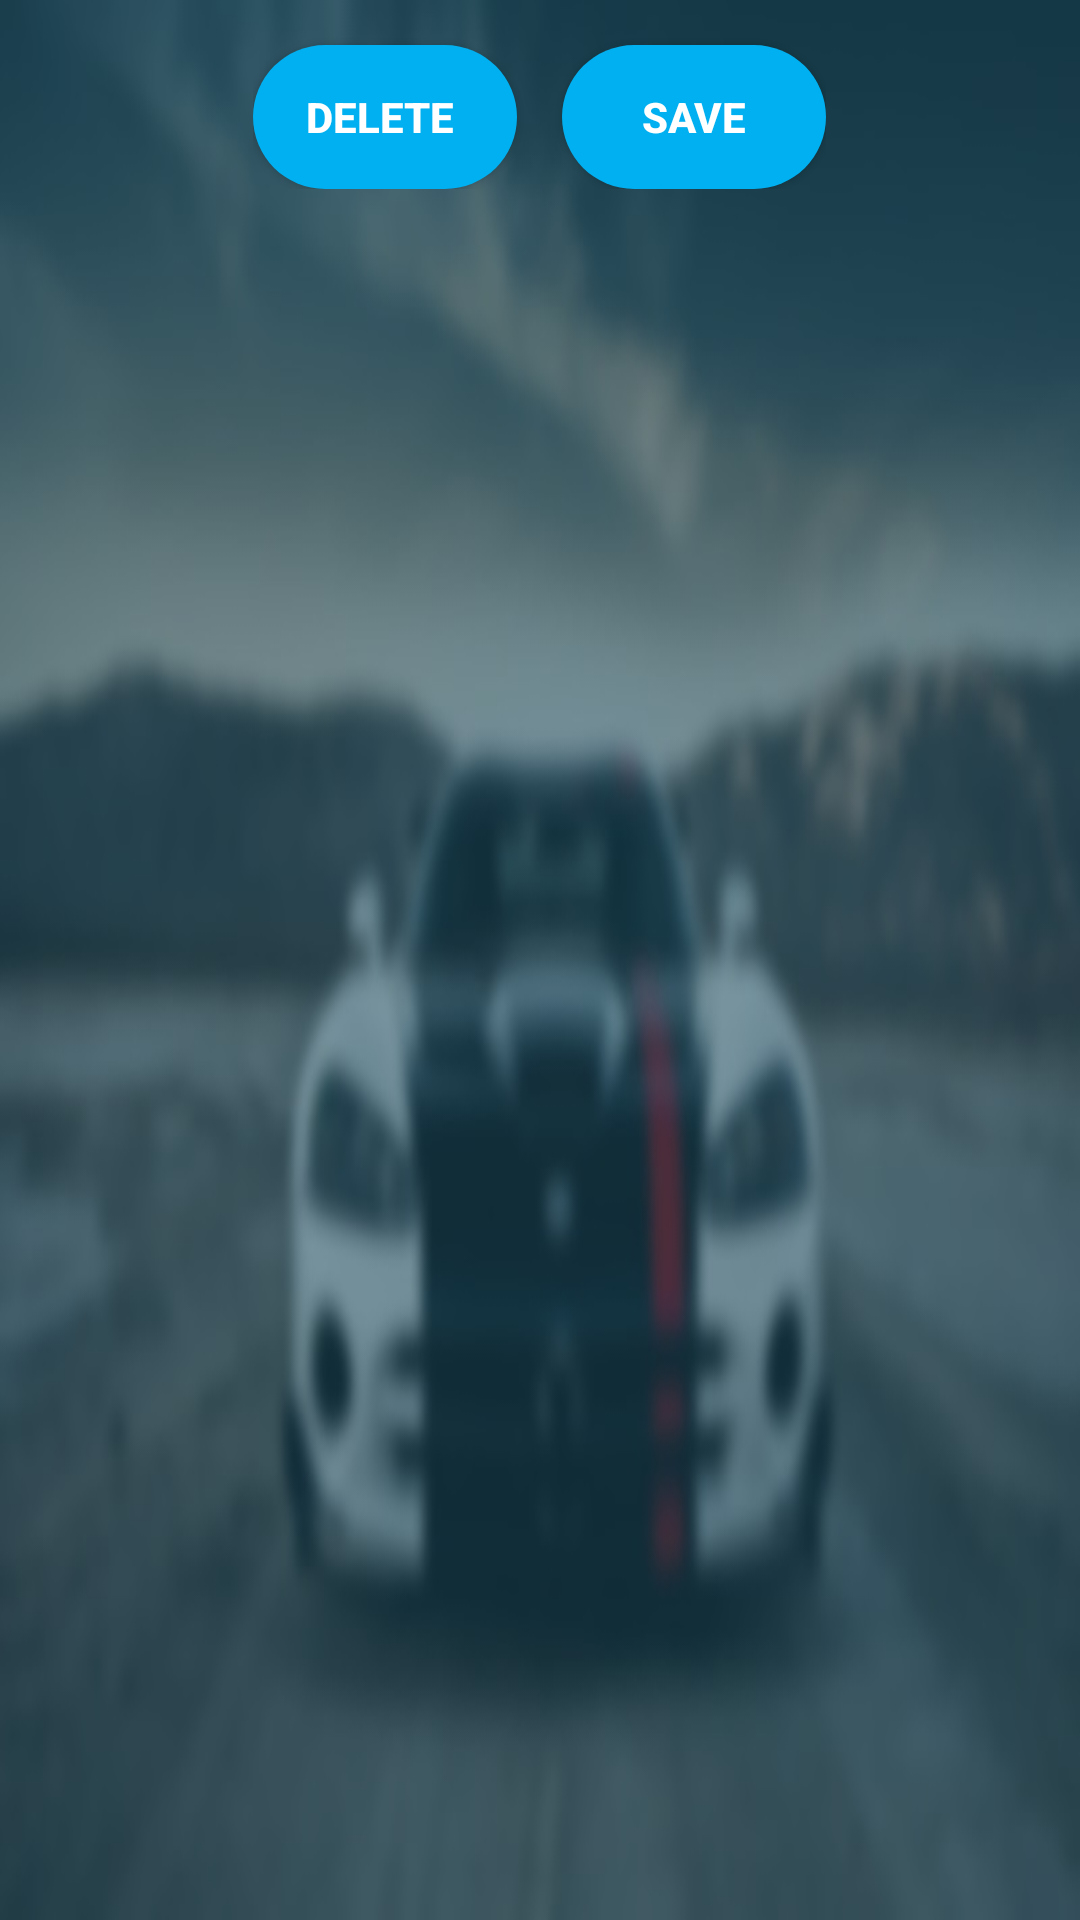

Write the Android layout XML for this screen, with the resource values it uses.
<!-- AndroidManifest.xml: application theme AppTheme -->
<!-- res/layout/activity_capture_signature.xml -->
<?xml version="1.0" encoding="utf-8"?>
<LinearLayout  xmlns:android="http://schemas.android.com/apk/res/android"
    android:layout_width="match_parent"
    android:layout_height="match_parent"
    android:orientation="vertical"
    android:background="@drawable/bg">

    <LinearLayout
        android:layout_width="wrap_content"
        android:layout_height="wrap_content"
        android:layout_gravity="center"
        android:orientation="horizontal" >

        <Button
            android:layout_marginTop="15dp"
            android:id="@+id/clear"
            android:layout_width="wrap_content"
            android:layout_height="wrap_content"
            android:text="DELETE "
            android:textStyle="bold"
            android:background="@drawable/custom_btn"
            android:textColor="#ffffff"
            android:textAllCaps="false"
            android:layout_marginRight="15dp"
            />

        <Button
            android:id="@+id/save"
            android:layout_marginTop="15dp"
            android:textStyle="bold"
            android:layout_width="wrap_content"
            android:layout_height="wrap_content"
            android:text="SAVE"
            android:background="@drawable/custom_btn"
            android:textColor="#ffffff"
            android:textAllCaps="false"/>
    </LinearLayout>

    <LinearLayout
        android:id="@+id/mysignature"
        android:layout_width="fill_parent"
        android:layout_height="fill_parent"
        android:orientation="horizontal">
    </LinearLayout>

</LinearLayout >
<!-- resources referenced by this layout -->
<resources>
  <!-- drawable bg: jpg bitmap (drawable, 31343 bytes) -->
  <!-- drawable custom_btn (drawable) -->
  <?xml version="1.0" encoding="utf-8"?>
  <shape xmlns:android="http://schemas.android.com/apk/res/android" android:shape="rectangle" android:padding="10dp">
  <solid android:color="#01B0F0"/> 
  <corners
      android:bottomRightRadius="200dp"
      android:bottomLeftRadius="200dp"
      android:topLeftRadius="200dp"
      android:topRightRadius="200dp"/>
  </shape>
  <style name="AppTheme" parent="Theme.AppCompat.Light.DarkActionBar">
          
          <item name="colorPrimary">@color/colorPrimary</item>
          <item name="colorPrimaryDark">@color/colorPrimaryDark</item>
          <item name="colorAccent">@color/colorAccent</item>
      </style>
  <!-- not gathered from this repository: default colours our renderer supplied (Android Studio template values) -->
  <color name="colorPrimary">#FF6200EE</color>
  <color name="colorPrimaryDark">#FF3700B3</color>
  <color name="colorAccent">#FF03DAC5</color>
</resources>
